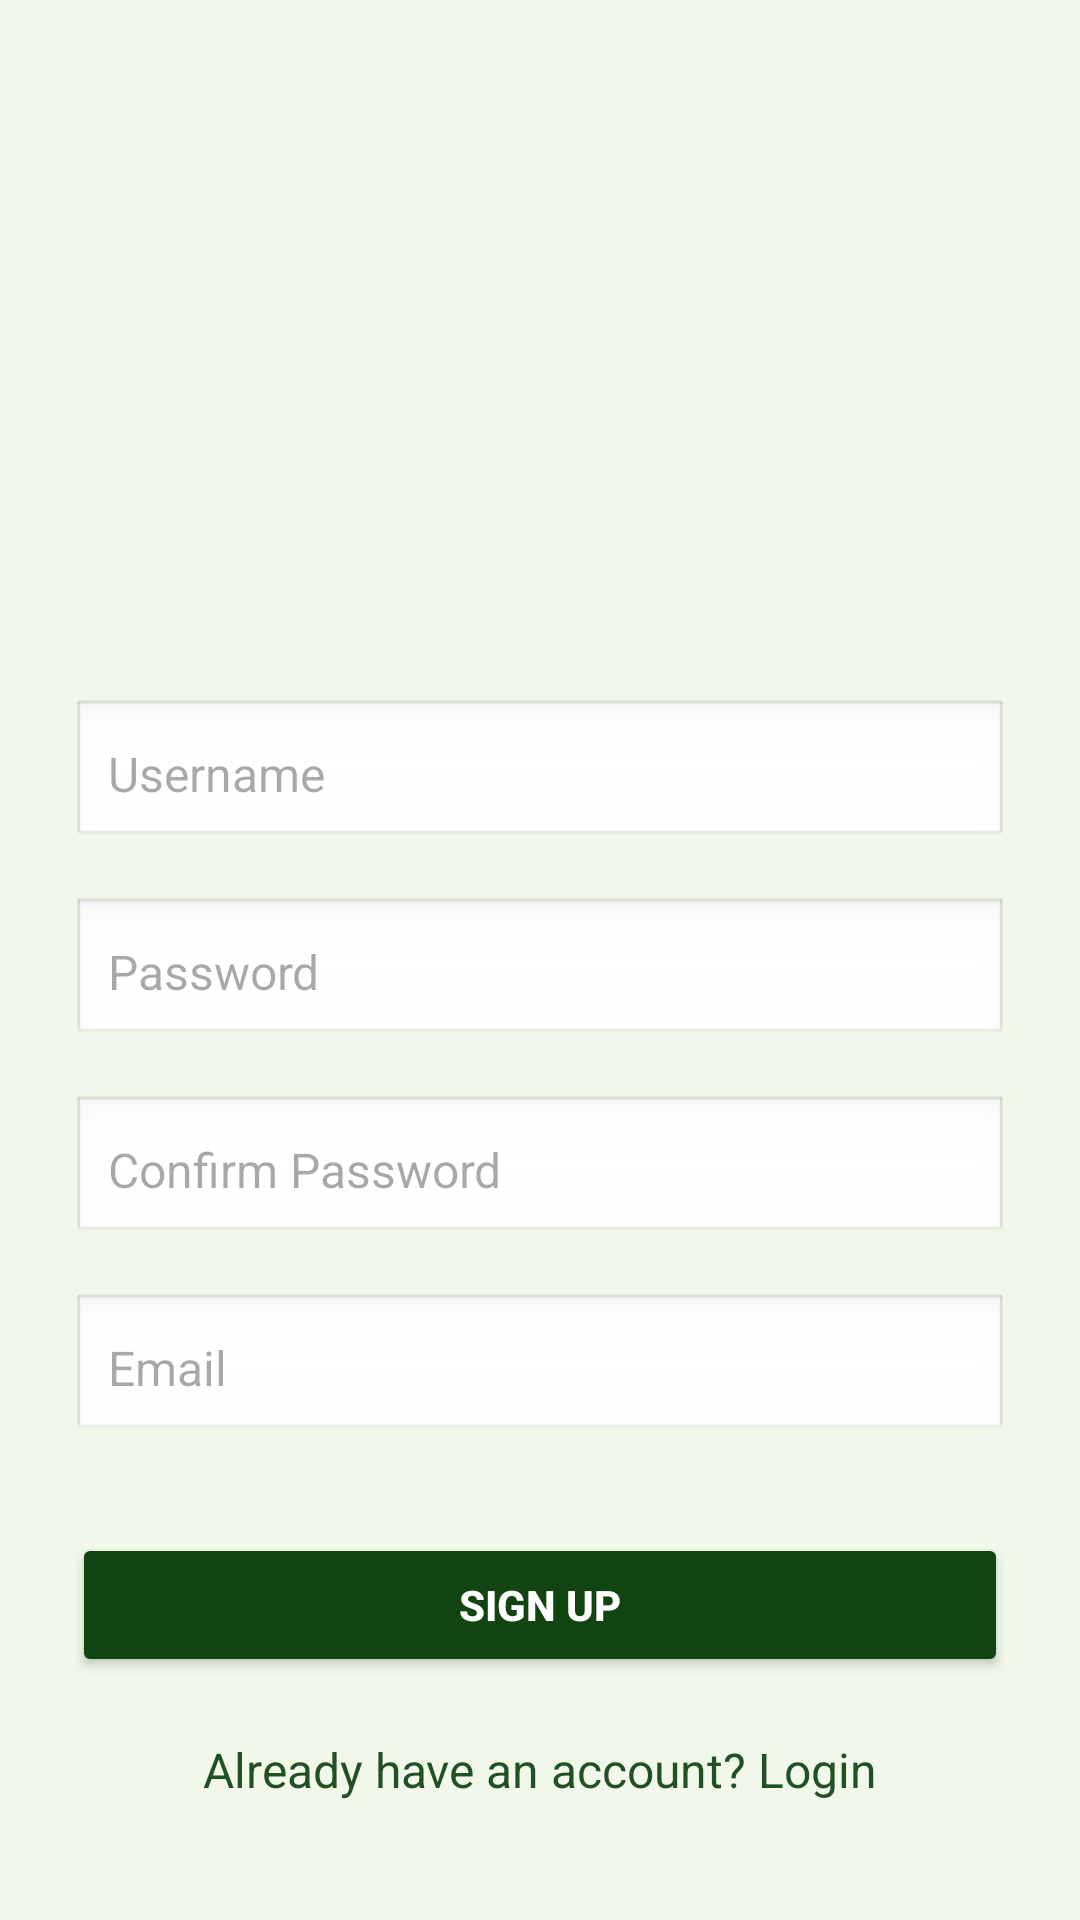

This screen was rendered from an Android layout file. Write that file and the resources it references.
<!-- AndroidManifest.xml: application theme Theme.Fot_Hub_News -->
<!-- res/layout/activity_signup.xml -->
<?xml version="1.0" encoding="utf-8"?>
<androidx.constraintlayout.widget.ConstraintLayout xmlns:android="http://schemas.android.com/apk/res/android"
    xmlns:app="http://schemas.android.com/apk/res-auto"
    xmlns:tools="http://schemas.android.com/tools"
    android:id="@+id/main"
    android:layout_width="match_parent"
    android:layout_height="match_parent"
    android:background="#F1F8E9"
    tools:context=".LoginActivity">

    <LinearLayout
        android:layout_width="match_parent"
        android:layout_height="wrap_content"
        android:orientation="vertical"
        android:gravity="center"
        android:padding="24dp"
        tools:ignore="ExtraText">

        
        <ImageView
            android:id="@+id/imgLogo"
            android:layout_width="129dp"
            android:layout_height="129dp"
            android:src="@drawable/ic_login_logo"
            android:layout_marginTop="50dp"
            android:contentDescription="App Logo" />

        
        <EditText
            android:id="@+id/etUsername"
            android:layout_width="match_parent"
            android:layout_height="50dp"
            android:hint="Username"
            android:layout_marginTop="30dp"
            android:padding="12dp"
            android:background="@android:drawable/edit_text"
            android:textColor="#000000"
            android:textSize="16sp" />

        
        <EditText
            android:id="@+id/etPassword"
            android:layout_width="match_parent"
            android:layout_height="50dp"
            android:hint="Password"
            android:inputType="textPassword"
            android:layout_marginTop="16dp"
            android:padding="12dp"
            android:background="@android:drawable/edit_text"
            android:textColor="#000000"
            android:textSize="16sp" />

        
        <EditText
            android:id="@+id/etConfirmPassword"
            android:layout_width="match_parent"
            android:layout_height="50dp"
            android:hint="Confirm Password"
            android:inputType="textPassword"
            android:layout_marginTop="16dp"
            android:padding="12dp"
            android:background="@android:drawable/edit_text"
            android:textColor="#000000"
            android:textSize="16sp" />

        
        <EditText
            android:id="@+id/etEmail"
            android:layout_width="match_parent"
            android:layout_height="50dp"
            android:hint="Email"
            android:inputType="textEmailAddress"
            android:layout_marginTop="16dp"
            android:padding="12dp"
            android:background="@android:drawable/edit_text"
            android:textColor="#000000"
            android:textSize="16sp" />

        
        <ProgressBar
            android:id="@+id/progressBar"
            android:layout_width="wrap_content"
            android:layout_height="wrap_content"
            android:visibility="gone"
            android:layout_marginTop="20dp" />

        
        <Button
            android:id="@+id/btnSignup"
            android:layout_width="match_parent"
            android:layout_height="48dp"
            android:layout_marginTop="30dp"
            android:text="SIGN UP"
            android:backgroundTint="#104512"
            android:textColor="#FFFFFF"
            android:textStyle="bold" />

        
        <TextView
            android:id="@+id/tvLogin"
            android:layout_width="wrap_content"
            android:layout_height="wrap_content"
            android:text="Already have an account? Login"
            android:textColor="#205124"
            android:textSize="16sp"
            android:layout_marginTop="20dp" />
    </LinearLayout>

</androidx.constraintlayout.widget.ConstraintLayout>
<!-- resources referenced by this layout -->
<resources>
  <style name="Theme.Fot_Hub_News" parent="Base.Theme.Fot_Hub_News" />
  <style name="Base.Theme.Fot_Hub_News" parent="Theme.Material3.DayNight.NoActionBar">
          
          
      </style>
</resources>
